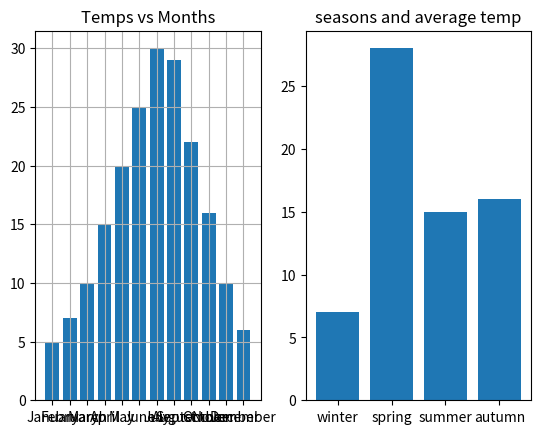

This chart was generated by the following Python code:
import matplotlib.pyplot as plt
import numpy as np

months = ["January", "February", "March", "April", "May", "June",  "July", "August", "September", "October", "November", "December"] 
temperatures = [5, 7, 10, 15, 20, 25, 30, 29, 22, 16, 10, 6] 
winter = [10, 6 , 5]
summer = temperatures[5:8]
spring = temperatures[2:5]
autumn = temperatures[8:11]
seasons = ['winter', 'spring' ,'summer', 'autumn']

avg=[np.sum(winter)/ 3 ,np.sum(summer)/ 3,np.sum(spring)/ 3,np.sum(autumn)/ 3]


plt.subplot(1,2,1)
plt.bar(months,temperatures )
plt.title("Temps vs Months")
plt.grid()

plt.subplot(1,2,2)
plt.title("seasons and average temp")
plt.bar(seasons, avg )



plt.show()